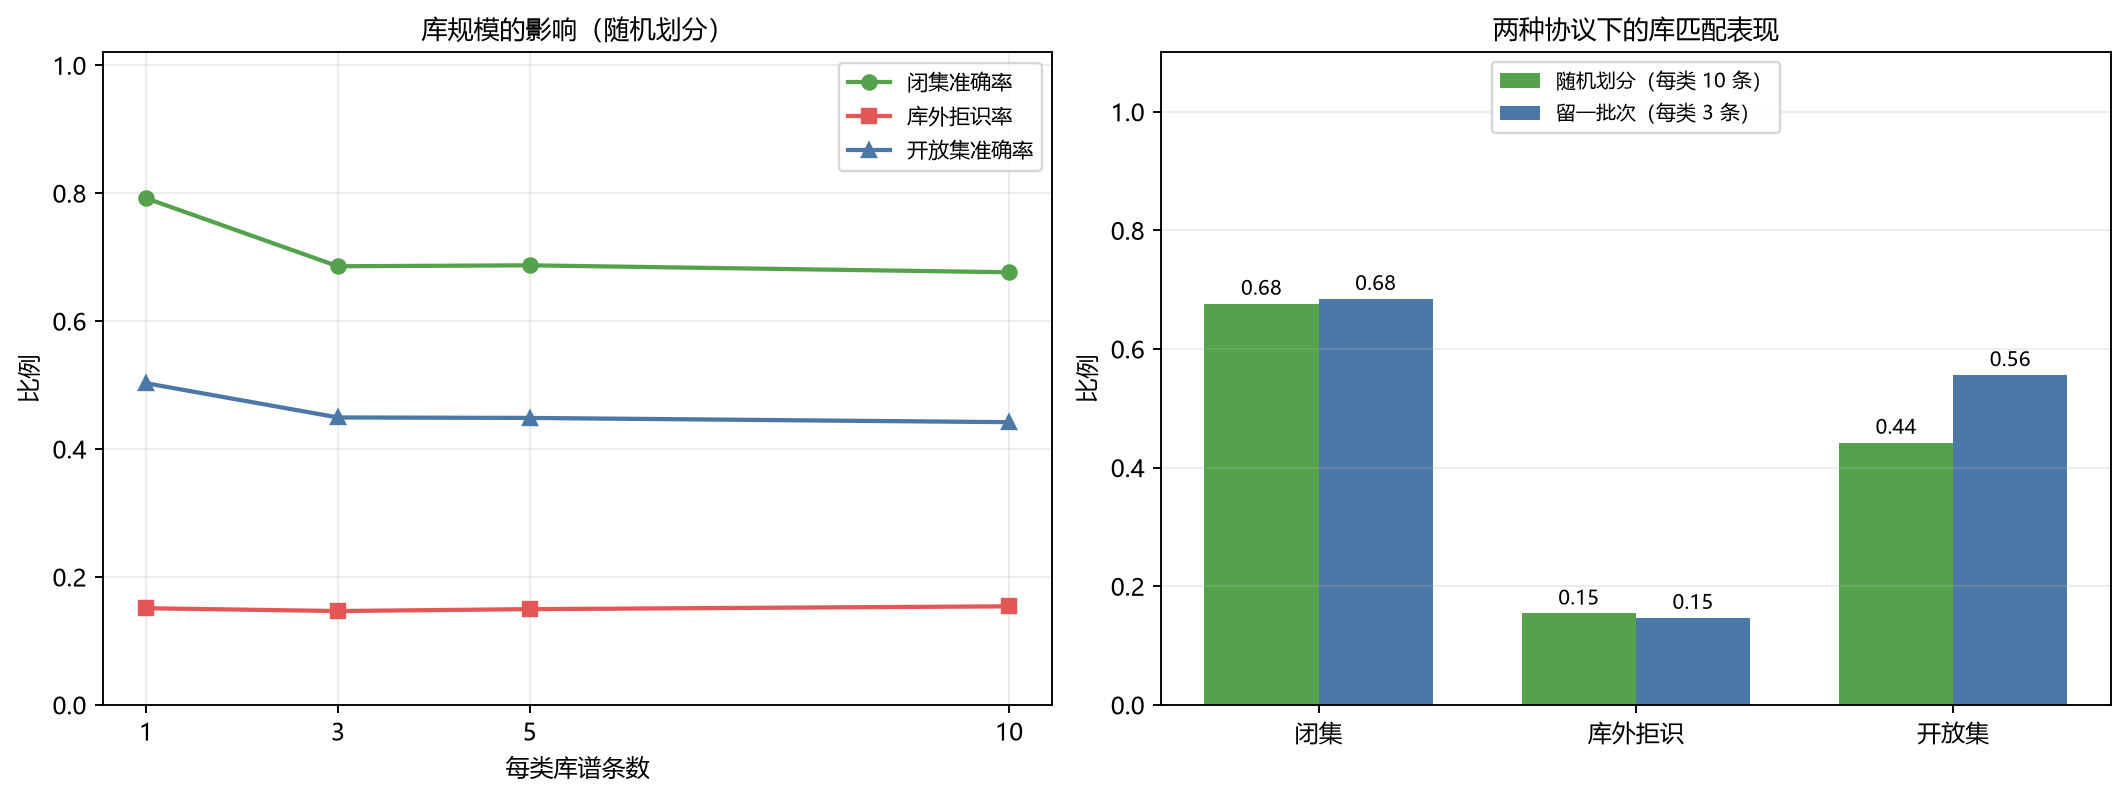

The table this chart was drawn from, first rows:
dataset, protocol, per_class, n_lib, closed, known_ok, reject, open_all, auroc
bacterial, random, 1, 5.0, 0.7921, 0.7377, 0.1511, 0.5029, 0.5722
bacterial, random, 3, 15.0, 0.6857, 0.6515, 0.1467, 0.4494, 0.5629
bacterial, random, 5, 25.0, 0.6872, 0.6483, 0.1497, 0.4486, 0.5634
bacterial, random, 10, 50.0, 0.6763, 0.6342, 0.1541, 0.4420, 0.5582
bacterial, loo_batch, 3, 15.0, 0.6844, 0.6379, 0.1467, 0.5560, 0.5401
